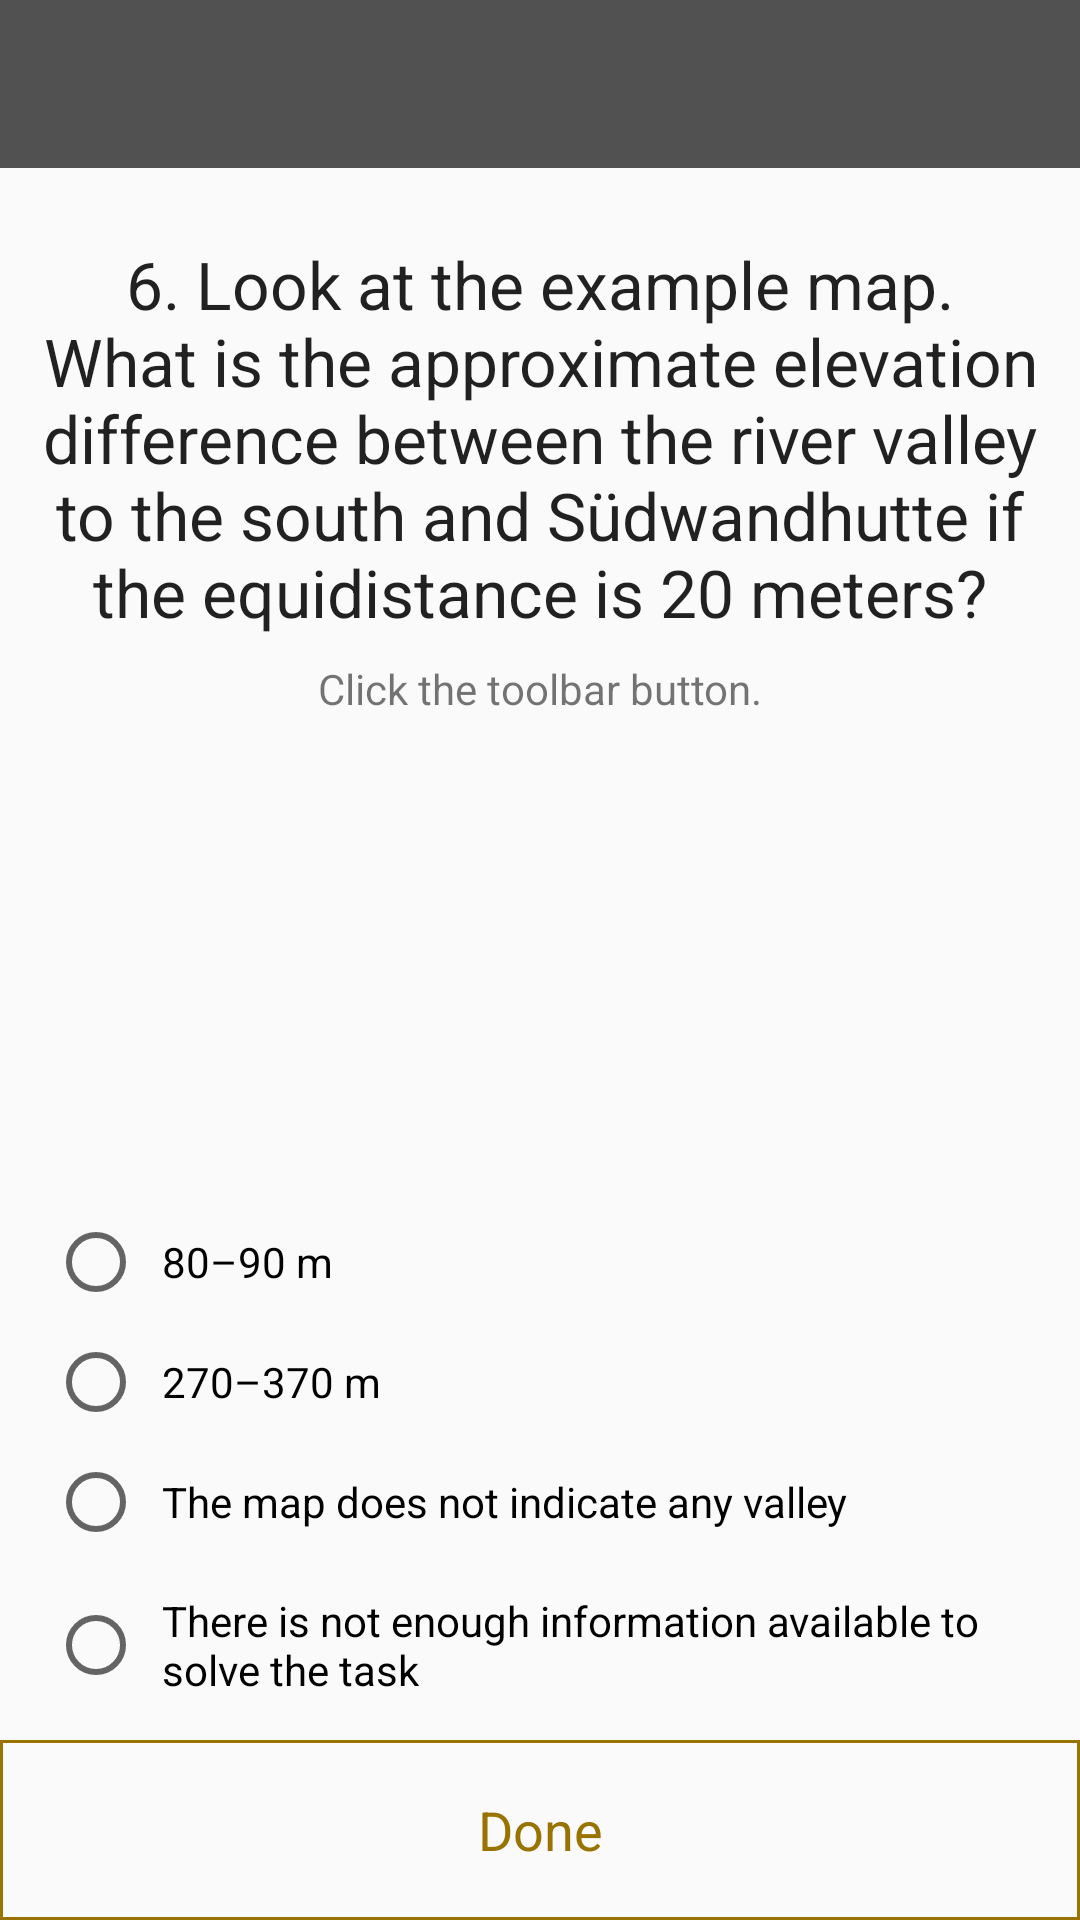

This screen was rendered from an Android layout file. Write that file and the resources it references.
<!-- AndroidManifest.xml: application theme AppTheme -->
<!-- res/layout/activity_chk4_q6.xml -->
<?xml version="1.0" encoding="utf-8"?>
<androidx.constraintlayout.widget.ConstraintLayout xmlns:android="http://schemas.android.com/apk/res/android"
    xmlns:app="http://schemas.android.com/apk/res-auto"
    xmlns:tools="http://schemas.android.com/tools"
    android:layout_width="match_parent"
    android:layout_height="match_parent"
    tools:context=".QuizCheckpoints.QuizCheckpoint4.Chk4Q6Activity">

    <androidx.appcompat.widget.Toolbar
        android:id="@+id/toolbar"
        android:layout_width="0dp"
        android:layout_height="wrap_content"
        android:background="@color/colorPrimary"
        android:minHeight="?attr/actionBarSize"
        android:theme="@style/ThemeOverlay.AppCompat.Dark"
        app:layout_constraintEnd_toEndOf="parent"
        app:layout_constraintStart_toStartOf="parent"
        app:layout_constraintTop_toTopOf="parent" />

    <androidx.constraintlayout.widget.ConstraintLayout
        android:layout_width="0dp"
        android:layout_height="0dp"
        app:layout_constraintBottom_toBottomOf="parent"
        app:layout_constraintEnd_toEndOf="parent"
        app:layout_constraintStart_toStartOf="parent"
        app:layout_constraintTop_toBottomOf="@+id/toolbar">

        <TextView
            android:id="@+id/question"
            android:layout_width="0dp"
            android:layout_height="wrap_content"
            android:layout_marginEnd="8dp"
            android:layout_marginLeft="8dp"
            android:layout_marginRight="8dp"
            android:layout_marginStart="8dp"
            android:layout_marginTop="24dp"
            android:gravity="center"
            android:text="@string/chk4_question6"
            android:textAppearance="@android:style/TextAppearance.Large"
            app:layout_constraintEnd_toEndOf="parent"
            app:layout_constraintStart_toStartOf="parent"
            app:layout_constraintTop_toTopOf="parent" />

        <TextView
            android:layout_width="0dp"
            android:layout_height="wrap_content"
            android:layout_marginStart="24dp"
            android:layout_marginLeft="24dp"
            android:layout_marginTop="8dp"
            android:layout_marginEnd="24dp"
            android:layout_marginRight="24dp"
            android:gravity="center"
            android:text="@string/checkpoint_hint2"
            app:layout_constraintEnd_toEndOf="parent"
            app:layout_constraintStart_toStartOf="parent"
            app:layout_constraintTop_toBottomOf="@+id/question" />

        <RadioGroup
            android:id="@+id/answers"
            android:layout_width="0dp"
            android:layout_height="wrap_content"
            android:layout_marginStart="16dp"
            android:layout_marginLeft="16dp"
            android:layout_marginEnd="16dp"
            android:layout_marginRight="16dp"
            app:layout_constraintBottom_toTopOf="@+id/done"
            app:layout_constraintEnd_toEndOf="parent"
            app:layout_constraintHorizontal_bias="0.0"
            app:layout_constraintStart_toStartOf="parent"
            app:layout_constraintVertical_bias="1.0">

            <RadioButton
                android:id="@+id/answer1"
                android:layout_width="match_parent"
                android:layout_height="wrap_content"
                android:layout_marginBottom="8dp"
                android:padding="6dp"
                android:text="@string/chk4q6answ1"
                app:layout_constraintBottom_toTopOf="@+id/answer2"
                app:layout_constraintEnd_toEndOf="parent"
                app:layout_constraintStart_toStartOf="parent" />

            <RadioButton
                android:id="@+id/answer2"
                android:layout_width="match_parent"
                android:layout_height="wrap_content"
                android:layout_marginBottom="8dp"
                android:padding="6dp"
                android:text="@string/chk4q6answ2"
                app:layout_constraintBottom_toTopOf="@+id/answer3"
                app:layout_constraintEnd_toEndOf="parent"
                app:layout_constraintStart_toStartOf="parent" />

            <RadioButton
                android:id="@+id/answer3"
                android:layout_width="match_parent"
                android:layout_height="wrap_content"
                android:layout_marginBottom="8dp"
                android:padding="6dp"
                android:text="@string/chk4q6answ3"
                app:layout_constraintBottom_toTopOf="@+id/answer4"
                app:layout_constraintEnd_toEndOf="parent"
                app:layout_constraintStart_toStartOf="parent" />

            <RadioButton
                android:id="@+id/answer4"
                android:layout_width="match_parent"
                android:layout_height="wrap_content"
                android:layout_marginBottom="8dp"
                android:padding="6dp"
                android:text="@string/chk4q6answ4"
                app:layout_constraintBottom_toBottomOf="parent"
                app:layout_constraintEnd_toEndOf="parent"
                app:layout_constraintStart_toStartOf="parent" />

        </RadioGroup>

        <TextView
            android:id="@+id/done"
            android:layout_width="0dp"
            android:layout_height="60dp"
            android:background="@drawable/square_border_color_gray"
            android:backgroundTint="@color/colorAccent"
            android:clickable="true"
            android:focusable="true"
            android:gravity="center"
            android:onClick="onDoneClick"
            android:text="@string/done"
            android:textColor="@color/colorAccent"
            android:textSize="18sp"
            app:layout_constraintBottom_toBottomOf="parent"
            app:layout_constraintEnd_toEndOf="parent"
            app:layout_constraintStart_toStartOf="parent" />

        <com.mzahtila.thesisapp.Managers.TouchImageView
            android:id="@+id/example_map"
            android:layout_width="match_parent"
            android:layout_height="0dp"
            android:background="?android:attr/colorBackground"
            android:scaleType="fitCenter"
            android:visibility="invisible"
            app:layout_constraintBottom_toBottomOf="parent"
            app:layout_constraintEnd_toEndOf="parent"
            app:layout_constraintStart_toStartOf="parent"
            app:layout_constraintTop_toTopOf="parent"
            app:srcCompat="@mipmap/map2_chk4"
            tools:ignore="ContentDescription" />

    </androidx.constraintlayout.widget.ConstraintLayout>

</androidx.constraintlayout.widget.ConstraintLayout>
<!-- resources referenced by this layout -->
<resources>
  <color name="colorAccent">#997300</color>
  <color name="colorPrimary">#515151</color>
  <!-- drawable square_border_color_gray (drawable) -->
  <?xml version="1.0" encoding="utf-8"?>
  <shape xmlns:android="http://schemas.android.com/apk/res/android"
      android:shape="rectangle">
      <solid android:color="@android:color/transparent" />
      <stroke
          android:width="1dip"
          android:color="@android:color/darker_gray" />
  </shape>
  <!-- mipmap map2_chk4: jpg bitmap (mipmap-xhdpi, 507665 bytes) -->
  <string name="checkpoint_hint2">Click the toolbar button.</string>
  <string name="chk4_question6">6. Look at the example map. What is the approximate elevation difference between the river valley to the south and Südwandhutte if the equidistance is 20 meters?</string>
  <string name="chk4q6answ1">80–90 m</string>
  <string name="chk4q6answ2">270–370 m</string>
  <string name="chk4q6answ3">The map does not indicate any valley</string>
  <string name="chk4q6answ4">There is not enough information available to solve the task</string>
  <string name="done">Done</string>
  <style name="AppTheme" parent="Theme.AppCompat.Light.NoActionBar">
          
          <item name="colorPrimary">@color/colorPrimary</item>
          <item name="colorPrimaryDark">@color/colorPrimaryDark</item>
          <item name="colorAccent">@color/colorAccent</item>
  
          
      </style>
  <color name="colorPrimaryDark">#424242</color>
</resources>
